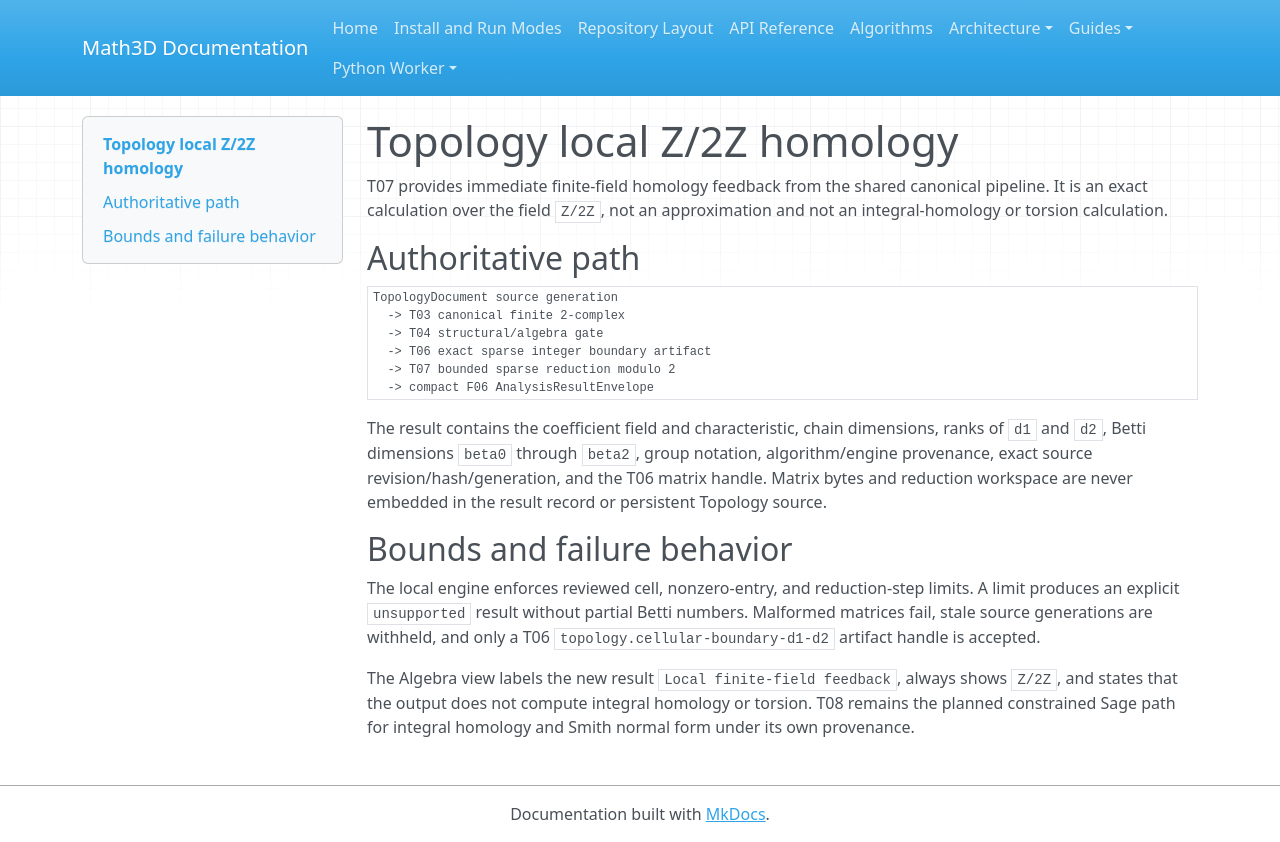

repository: expert10000/Math3D · page: topology-local-z2-homology/index.html · generator: mkdocs

# Topology local Z/2Z homology

T07 provides immediate finite-field homology feedback from the shared canonical
pipeline.  It is an exact calculation over the field `Z/2Z`, not an approximation
and not an integral-homology or torsion calculation.

## Authoritative path

```text
TopologyDocument source generation
  -> T03 canonical finite 2-complex
  -> T04 structural/algebra gate
  -> T06 exact sparse integer boundary artifact
  -> T07 bounded sparse reduction modulo 2
  -> compact F06 AnalysisResultEnvelope
```

The result contains the coefficient field and characteristic, chain dimensions,
ranks of `d1` and `d2`, Betti dimensions `beta0` through `beta2`, group notation,
algorithm/engine provenance, exact source revision/hash/generation, and the T06
matrix handle.  Matrix bytes and reduction workspace are never embedded in the
result record or persistent Topology source.

## Bounds and failure behavior

The local engine enforces reviewed cell, nonzero-entry, and reduction-step limits.
A limit produces an explicit `unsupported` result without partial Betti numbers.
Malformed matrices fail, stale source generations are withheld, and only a T06
`topology.cellular-boundary-d1-d2` artifact handle is accepted.

The Algebra view labels the new result `Local finite-field feedback`, always shows
`Z/2Z`, and states that the output does not compute integral homology or torsion.
T08 remains the planned constrained Sage path for integral homology and Smith normal
form under its own provenance.
